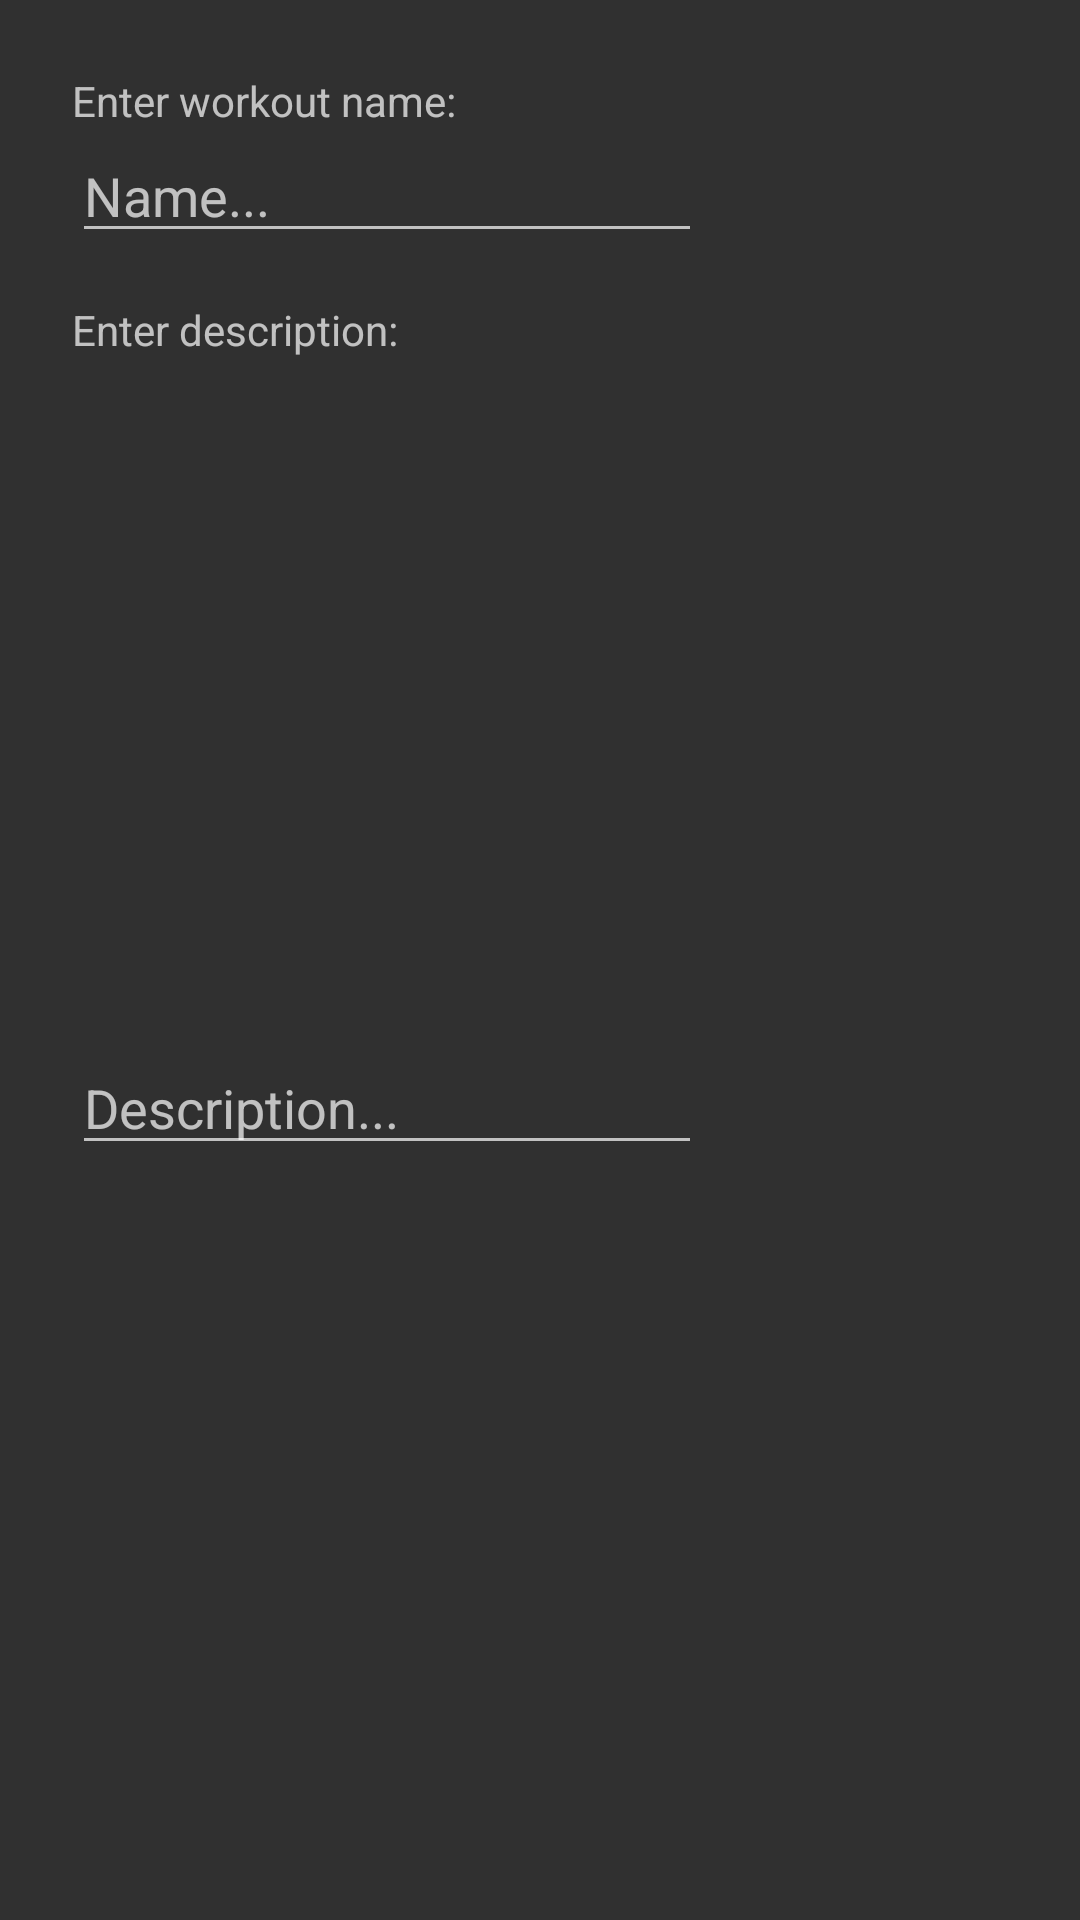

This screen was rendered from an Android layout file. Write that file and the resources it references.
<!-- AndroidManifest.xml: application theme AppTheme -->
<!-- res/layout/fragment_add_workout_dialog.xml -->
<android.support.constraint.ConstraintLayout xmlns:android="http://schemas.android.com/apk/res/android"
    xmlns:app="http://schemas.android.com/apk/res-auto"
    xmlns:tools="http://schemas.android.com/tools"
    android:layout_width="match_parent"
    android:layout_height="wrap_content"
    tools:context="com.boyz.code.workouttimer.fragment.AddWorkoutDialogFragment">

    <TextView
        android:id="@+id/addWorkoutDialogNameLabel"
        android:layout_width="wrap_content"
        android:layout_height="wrap_content"
        android:layout_marginEnd="24dp"
        android:layout_marginStart="24dp"
        android:layout_marginTop="24dp"
        android:text="Enter workout name:"
        app:layout_constraintEnd_toEndOf="parent"
        app:layout_constraintHorizontal_bias="0.0"
        app:layout_constraintStart_toStartOf="parent"
        app:layout_constraintTop_toTopOf="parent" />

    <EditText
        android:id="@+id/addWorkoutDialogNameInput"
        android:layout_width="wrap_content"
        android:layout_height="wrap_content"
        android:layout_marginEnd="24dp"
        android:layout_marginStart="24dp"
        android:ems="10"
        android:hint="Name..."
        android:inputType="text"
        app:layout_constraintEnd_toEndOf="parent"
        app:layout_constraintHorizontal_bias="0.0"
        app:layout_constraintStart_toStartOf="parent"
        app:layout_constraintTop_toBottomOf="@+id/addWorkoutDialogNameLabel" />

    <TextView
        android:id="@+id/addWorkoutDialogDescriptionLabel"
        android:layout_width="wrap_content"
        android:layout_height="wrap_content"
        android:layout_marginEnd="24dp"
        android:layout_marginStart="24dp"
        android:layout_marginTop="16dp"
        android:text="Enter description:"
        app:layout_constraintEnd_toEndOf="parent"
        app:layout_constraintHorizontal_bias="0.0"
        app:layout_constraintStart_toStartOf="parent"
        app:layout_constraintTop_toBottomOf="@+id/addWorkoutDialogNameInput" />

    <EditText
        android:id="@+id/addWorkoutDialogDescriptionInput"
        android:layout_width="wrap_content"
        android:layout_height="wrap_content"
        android:layout_marginBottom="24dp"
        android:layout_marginEnd="24dp"
        android:layout_marginStart="24dp"
        android:ems="10"
        android:hint="Description..."
        android:inputType="textMultiLine"
        app:layout_constraintBottom_toBottomOf="parent"
        app:layout_constraintEnd_toEndOf="parent"
        app:layout_constraintHorizontal_bias="0.0"
        app:layout_constraintStart_toStartOf="parent"
        app:layout_constraintTop_toBottomOf="@+id/addWorkoutDialogDescriptionLabel" />

</android.support.constraint.ConstraintLayout>
<!-- resources referenced by this layout -->
<resources>
  <style name="AppTheme" parent="@style/Theme.AppCompat">
          
      </style>
</resources>
